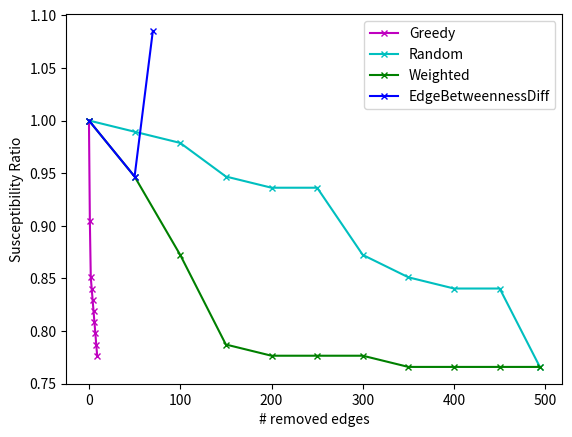
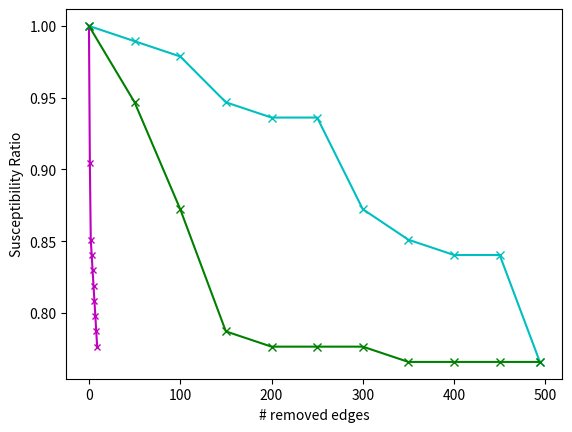

Reproduce these figures in Python, in order. (Note: this script raises an exception after producing the figures.)
import matplotlib.pyplot as plt

# greedy
gr = [94, 85, 80, 79, 78, 77, 76, 75, 74, 73]

# process
gr_new = list(map(lambda x: x / gr[0], gr))

x_axis = list(range(len(gr)))

plt.figure(1)
plt.plot(x_axis, gr_new, 'mx-', label='Greedy', markersize=5)
plt.ylabel('Susceptibility Ratio')
plt.xlabel('# removed edges')


# random
rand = [94, 93, 92, 89, 88, 88, 82, 80, 79, 79, 72]

# process
rand_new = list(map(lambda x: x / rand[0], rand))

k = 494
x_axis = list(range(0, k, 50))
x_axis.append(k)


plt.plot(x_axis, rand_new, 'cx-', label='Random', markersize=5)
plt.ylabel('Susceptibility Ratio')
plt.xlabel('# removed edges')

# weighted
weighted = [94, 89, 82, 74, 73, 73, 73, 72, 72, 72, 72]

weighted_new = list(map(lambda x: x / weighted[0], weighted))

plt.plot(x_axis, weighted_new, 'gx-', label='Weighted', markersize=5)
plt.ylabel('Susceptibility Ratio')
plt.xlabel('# removed edges')

# distance
betweenness = [94, 89, 102]

betweenness_new = list(map(lambda x: x / betweenness[0], betweenness))
k = 70

x_axis = list(range(0, k, 50))
x_axis.append(k)

plt.plot(x_axis, betweenness_new, 'bx-', label='EdgeBetweennessDiff', markersize=5)
plt.ylabel('Susceptibility Ratio')
plt.xlabel('# removed edges')

plt.legend()
plt.savefig('detLT_wiki.png')

# greedy
gr = [94, 85, 80, 79, 78, 77, 76, 75, 74, 73]

# process
gr_new = list(map(lambda x: x / gr[0], gr))

x_axis = list(range(len(gr)))

plt.figure(2)
# greedy

plt.plot(x_axis, gr_new, 'mx-', label='Greedy', markersize=5)
plt.ylabel('Susceptibility Ratio')
plt.xlabel('# removed edges')


# random
rand = [94, 93, 92, 89, 88, 88, 82, 80, 79, 79, 72]

# process
rand_new = list(map(lambda x: x / rand[0], rand))

k = 494
x_axis = list(range(0, k, 50))
x_axis.append(k)


plt.plot(x_axis, rand_new, 'cx-', label='Random')
plt.ylabel('Susceptibility Ratio')
plt.xlabel('# removed edges')

# weighted
weighted = [94, 89, 82, 74, 73, 73, 73, 72, 72, 72, 72]

weighted_new = list(map(lambda x: x / weighted[0], weighted))

plt.plot(x_axis, weighted_new, 'gx-', label='Weighted')
plt.ylabel('Susceptibility Ratio')
plt.xlabel('# removed edges')

# betweenness
betweenness = [94, 89, 102]

betweenness = betweenness[:len(x_axis)]

betweenness_new = list(map(lambda x: x / betweenness[0], betweenness))

x_axis[- 1] = x_axis[- 2] + 50

plt.plot(x_axis, betweenness_new, 'bx-', label='EdgeBetweennessDiff')
plt.ylabel('Susceptibility Ratio')
plt.xlabel('# removed edges')

plt.legend()
plt.savefig('detLT_fb_improved.png')
